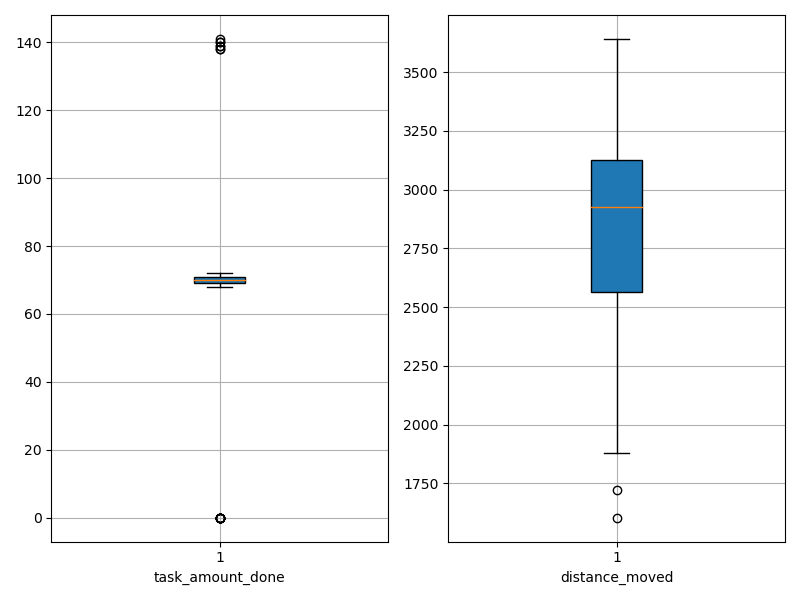

The table this chart was drawn from, first rows:
agent_id, task_amount_done, distance_moved
0, 70.0, 1881
1, 71.0, 2557
2, 69.0, 2267
3, 68.0, 3099
4, 0.0, 2215
5, 71.0, 2567
6, 71.0, 3013
7, 71.0, 3171
8, 70.0, 3123
9, 138.0, 2542
10, 69.0, 2784
11, 71.0, 1721
12, 71.0, 3131
13, 139.0, 2689
14, 70.0, 2759
15, 70.0, 2411
16, 0.0, 3459
17, 0.0, 3019
18, 71.0, 2888
19, 71.0, 3007
20, 0.0, 3257
21, 140.0, 2060
22, 70.0, 2627
23, 72.0, 2860
24, 69.0, 2837
25, 141.0, 1986
26, 70.0, 2553
27, 69.0, 3097
28, 68.0, 3243
29, 70.0, 3240
30, 0.0, 3316
31, 71.0, 3113
32, 139.0, 2969
33, 0.0, 3642
34, 69.0, 3093
35, 70.0, 2555
36, 0.0, 3316
37, 71.0, 2539
38, 0.0, 3041
39, 71.0, 3097
40, 70.0, 3254
41, 140.0, 2588
42, 71.0, 3216
43, 69.0, 3233
44, 0.0, 2932
45, 69.0, 2812
46, 70.0, 3062
47, 71.0, 3089
48, 0.0, 2872
49, 69.0, 2906
50, 70.0, 2800
51, 0.0, 3638
52, 71.0, 3235
53, 138.0, 2455
54, 70.0, 2924
55, 71.0, 2899
56, 71.0, 3211
57, 70.0, 1604
58, 69.0, 2004
59, 70.0, 3023
